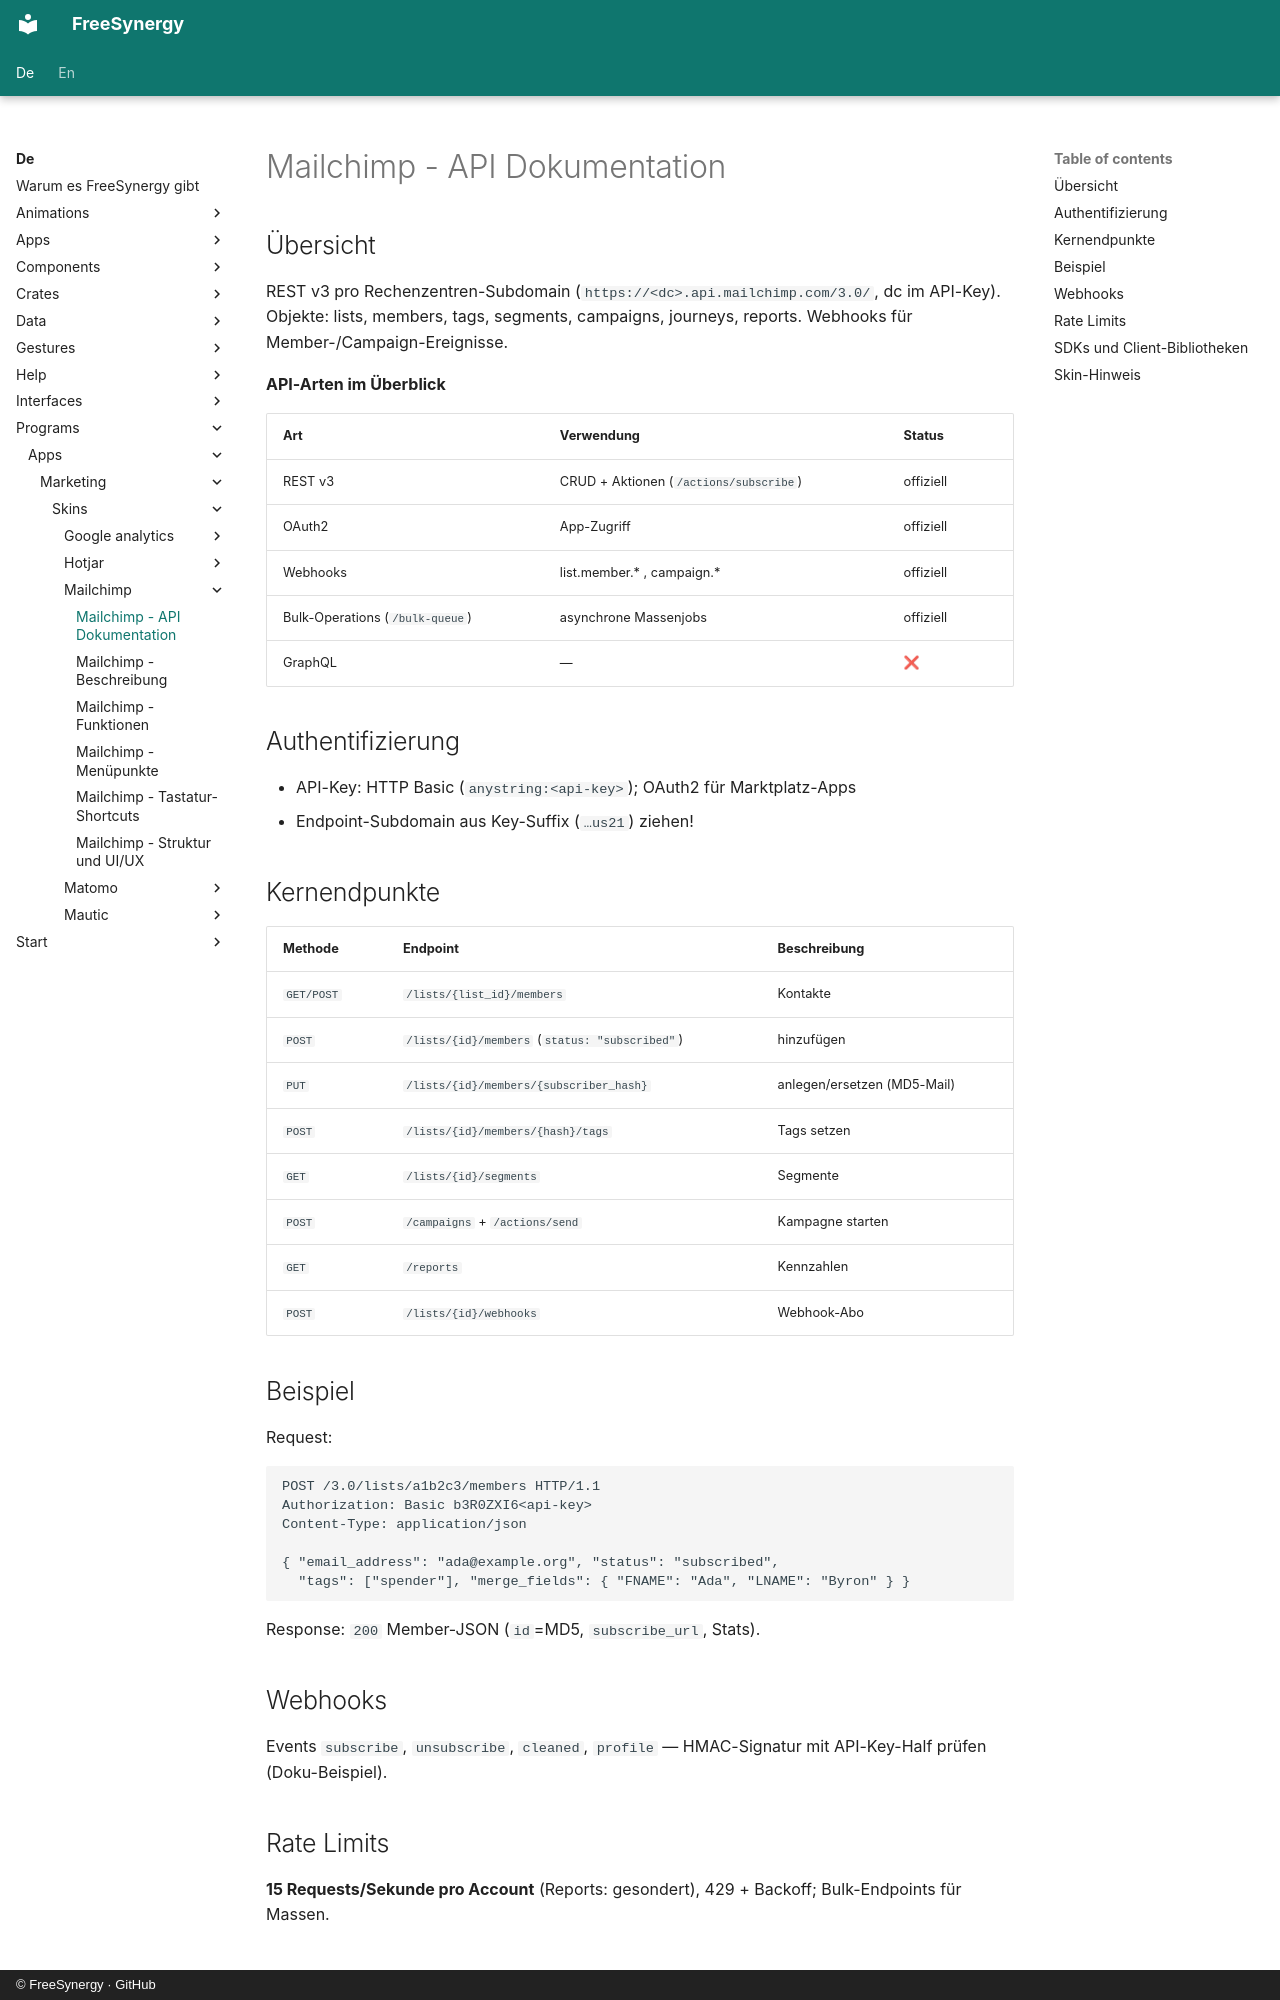

repository: FreeSynergy/fs-documentation · page: de/programs/apps/marketing/skins/mailchimp/api/index.html · generator: mkdocs · copyright: © FreeSynergy · GitHub

# Mailchimp - API Dokumentation

## Übersicht

REST v3 pro Rechenzentren-Subdomain (`https://<dc>.api.mailchimp.com/3.0/`, dc im API-Key). Objekte: lists, members, tags, segments, campaigns, journeys, reports. Webhooks für Member-/Campaign-Ereignisse.

**API-Arten im Überblick**

| Art | Verwendung | Status |
|-----|------------|--------|
| REST v3 | CRUD + Aktionen (`/actions/subscribe`) | offiziell |
| OAuth2 | App-Zugriff | offiziell |
| Webhooks | list.member.* , campaign.* | offiziell |
| Bulk-Operations (`/bulk-queue`) | asynchrone Massenjobs | offiziell |
| GraphQL | — | ❌ |

## Authentifizierung

- API-Key: HTTP Basic (`anystring:<api-key>`); OAuth2 für Marktplatz-Apps
- Endpoint-Subdomain aus Key-Suffix (`…us21`) ziehen!

## Kernendpunkte

| Methode | Endpoint | Beschreibung |
|---------|----------|--------------|
| `GET/POST` | `/lists/{list_id}/members` | Kontakte |
| `POST` | `/lists/{id}/members` (`status: "subscribed"`) | hinzufügen |
| `PUT` | `/lists/{id}/members/{subscriber_hash}` | anlegen/ersetzen (MD5-Mail) |
| `POST` | `/lists/{id}/members/{hash}/tags` | Tags setzen |
| `GET` | `/lists/{id}/segments` | Segmente |
| `POST` | `/campaigns` + `/actions/send` | Kampagne starten |
| `GET` | `/reports` | Kennzahlen |
| `POST` | `/lists/{id}/webhooks` | Webhook-Abo |

## Beispiel

Request:

```http
POST /3.0/lists/a1b2c3/members HTTP/1.1
Authorization: Basic b3R0ZXI6<api-key>
Content-Type: application/json

{ "email_address": "ada@example.org", "status": "subscribed",
  "tags": ["spender"], "merge_fields": { "FNAME": "Ada", "LNAME": "Byron" } }
```

Response: `200` Member-JSON (`id`=MD5, `subscribe_url`, Stats).

## Webhooks

Events `subscribe`, `unsubscribe`, `cleaned`, `profile` — HMAC-Signatur mit API-Key-Half prüfen (Doku-Beispiel).

## Rate Limits

**15 Requests/Sekunde pro Account** (Reports: gesondert), 429 + Backoff; Bulk-Endpoints für Massen.
